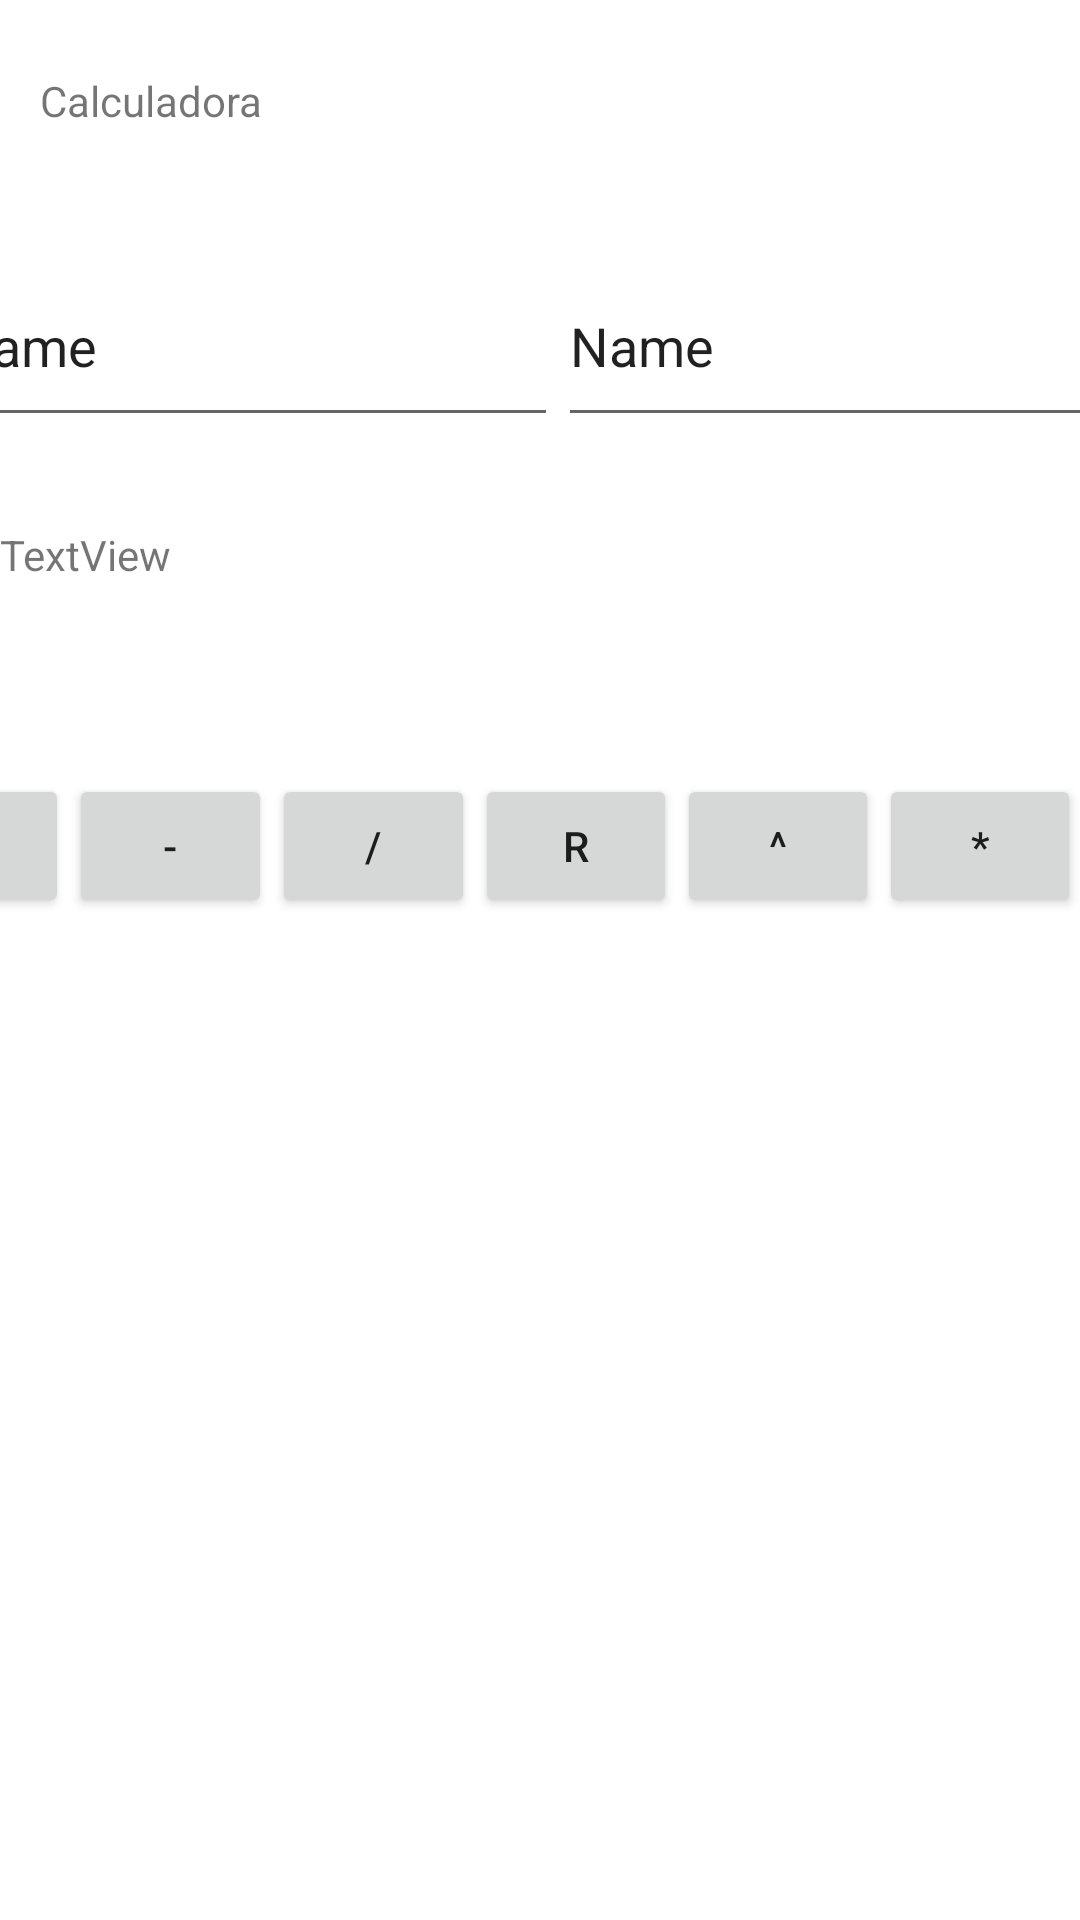

Produce the Android XML layout that renders to this screen, including the resource entries it uses.
<!-- AndroidManifest.xml: application theme Theme.Unidad_3 -->
<!-- res/layout/activity_calculadora.xml -->
<?xml version="1.0" encoding="utf-8"?>
<androidx.constraintlayout.widget.ConstraintLayout xmlns:android="http://schemas.android.com/apk/res/android"
    xmlns:app="http://schemas.android.com/apk/res-auto"
    xmlns:tools="http://schemas.android.com/tools"
    android:layout_width="match_parent"
    android:layout_height="match_parent"
    tools:context=".Calculadora">

    <TextView
        android:id="@+id/textView"
        android:layout_width="wrap_content"
        android:layout_height="wrap_content"
        android:layout_marginTop="24dp"
        android:text="Calculadora"
        app:layout_constraintEnd_toEndOf="parent"
        app:layout_constraintHorizontal_bias="0.047"
        app:layout_constraintStart_toStartOf="parent"
        app:layout_constraintTop_toTopOf="parent" />

    <LinearLayout
        android:id="@+id/linearLayout"
        android:layout_width="400dp"
        android:layout_height="64dp"
        android:orientation="horizontal"
        app:layout_constraintBottom_toBottomOf="parent"
        app:layout_constraintEnd_toEndOf="parent"
        app:layout_constraintStart_toStartOf="parent"
        app:layout_constraintTop_toTopOf="parent"
        app:layout_constraintVertical_bias="0.142">

        <EditText
            android:id="@+id/fmtext1"
            android:layout_width="221dp"
            android:layout_height="match_parent"
            android:layout_weight="1"
            android:ems="10"
            android:inputType="textPersonName"
            android:text="Name" />

        <EditText
            android:id="@+id/fmtext2"
            android:layout_width="wrap_content"
            android:layout_height="64dp"
            android:layout_weight="1"
            android:ems="10"
            android:inputType="textPersonName"
            android:text="Name" />
    </LinearLayout>

    <LinearLayout
        android:layout_width="412dp"
        android:layout_height="57dp"
        android:orientation="horizontal"
        app:layout_constraintBottom_toBottomOf="parent"
        app:layout_constraintEnd_toEndOf="parent"
        app:layout_constraintHorizontal_bias="0.0"
        app:layout_constraintStart_toStartOf="parent"
        app:layout_constraintTop_toTopOf="parent"
        app:layout_constraintVertical_bias="0.301">

        <TextView
            android:id="@+id/textView3"
            android:layout_width="412dp"
            android:layout_height="48dp"
            android:layout_weight="1"
            android:text="TextView" />
    </LinearLayout>

    <LinearLayout
        android:layout_width="405dp"
        android:layout_height="74dp"
        android:orientation="horizontal"
        app:layout_constraintBottom_toBottomOf="parent"
        app:layout_constraintEnd_toEndOf="parent"
        app:layout_constraintHorizontal_bias="1.0"
        app:layout_constraintStart_toStartOf="parent"
        app:layout_constraintTop_toTopOf="parent"
        app:layout_constraintVertical_bias="0.456">

        <Button
            android:id="@+id/BTsumar"
            android:layout_width="wrap_content"
            android:layout_height="wrap_content"
            android:layout_weight="1"
            android:text="+" />

        <Button
            android:id="@+id/BTrestar"
            android:layout_width="wrap_content"
            android:layout_height="wrap_content"
            android:layout_weight="1"
            android:text="-" />

        <Button
            android:id="@+id/BTdividir"
            android:layout_width="wrap_content"
            android:layout_height="wrap_content"
            android:layout_weight="1"
            android:text="/" />

        <Button
            android:id="@+id/BTmodulo"
            android:layout_width="wrap_content"
            android:layout_height="wrap_content"
            android:layout_weight="1"
            android:text="R" />

        <Button
            android:id="@+id/BTpotencia"
            android:layout_width="wrap_content"
            android:layout_height="wrap_content"
            android:layout_weight="1"
            android:text="^" />

        <Button
            android:id="@+id/BTmultiplicar"
            android:layout_width="wrap_content"
            android:layout_height="wrap_content"
            android:layout_weight="1"
            android:text="*" />
    </LinearLayout>

</androidx.constraintlayout.widget.ConstraintLayout>
<!-- resources referenced by this layout -->
<resources>
  <style name="Theme.Unidad_3" parent="Theme.MaterialComponents.DayNight.DarkActionBar">
          
          <item name="colorPrimary">@color/purple_500</item>
          <item name="colorPrimaryVariant">@color/purple_700</item>
          <item name="colorOnPrimary">@color/white</item>
          
          <item name="colorSecondary">@color/teal_200</item>
          <item name="colorSecondaryVariant">@color/teal_700</item>
          <item name="colorOnSecondary">@color/black</item>
          
          <item name="android:statusBarColor" tools:targetApi="l">?attr/colorPrimaryVariant</item>
          
      </style>
  <!-- not gathered from this repository: default colours our renderer supplied (Android Studio template values) -->
  <color name="purple_500">#FF6200EE</color>
  <color name="purple_700">#FF3700B3</color>
  <color name="teal_200">#FF03DAC5</color>
  <color name="teal_700">#FF018786</color>
  <color name="black">#FF000000</color>
  <color name="white">#FFFFFFFF</color>
</resources>
